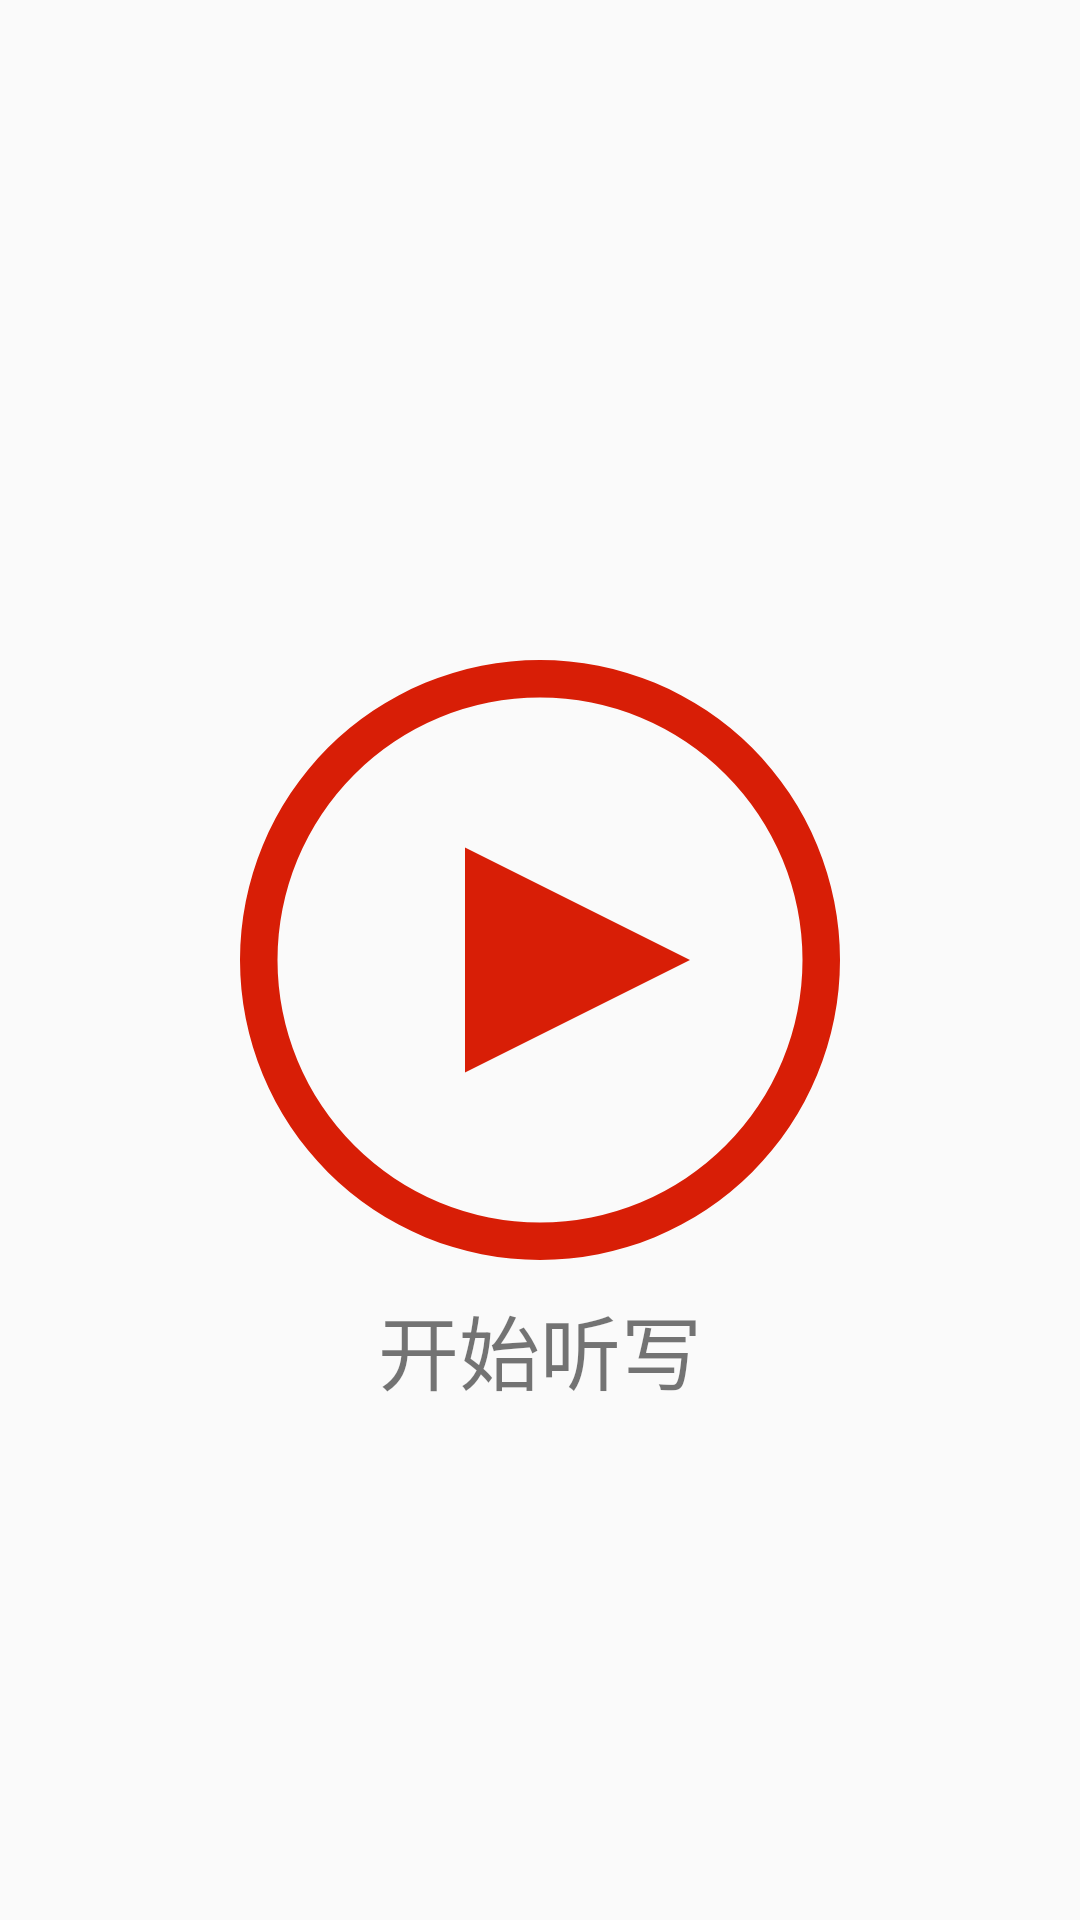

Android layout source for this screen:
<!-- AndroidManifest.xml: application theme AppTheme -->
<!-- res/layout/fragment_dictation.xml -->
<?xml version="1.0" encoding="utf-8"?>
<LinearLayout xmlns:android="http://schemas.android.com/apk/res/android"
    android:layout_width="match_parent"
    android:orientation="vertical"
    android:layout_height="match_parent">
    <ImageView
        android:visibility="gone"
        android:layout_marginTop="15dp"
        android:layout_marginLeft="15dp"
        android:id="@+id/im_pause_dictation"
        android:layout_width="wrap_content"
        android:layout_height="wrap_content"
        android:background="@drawable/im_record_select"
        android:src="@drawable/ic_pause_dictation"/>
    <RelativeLayout
        android:layout_width="match_parent"
        android:layout_height="0dp"
        android:layout_weight="1">
        <ImageView
            android:layout_centerInParent="true"
            android:layout_width="200dp"
            android:id="@+id/im_start_dictation"
            android:src="@drawable/ic_start_dictation"
            android:background="@drawable/im_record_select"
            android:layout_height="200dp" />
        <TextView
            android:layout_width="wrap_content"
            android:layout_height="wrap_content"
            android:id="@+id/tv_tips_dication"
            android:text="开始听写"
            android:textSize="27sp"
            android:layout_below="@+id/im_start_dictation"
            android:layout_marginTop="10dp"
            android:layout_centerInParent="true"/>
        <TextView
            android:id="@+id/tv_dictation_advice"
            android:visibility="gone"
            android:layout_width="wrap_content"
            android:layout_height="wrap_content"
            android:textSize="50sp"
            android:text="Just Listen"
            android:textStyle="italic"
            android:textColor="#000"
            android:layout_centerInParent="true"/>
    </RelativeLayout>
    <LinearLayout
        android:id="@+id/Ll_dictation"
        android:visibility="gone"
        android:layout_marginLeft="10dp"
        android:layout_marginRight="10dp"
        android:layout_width="match_parent"
        android:layout_height="0dp"
        android:layout_weight="1">
        <EditText
            android:layout_width="0dp"
            android:layout_height="wrap_content"
            android:layout_weight="3"
            android:hint="输入单词"
            android:id="@+id/et_answer"/>
        <Button
            android:layout_width="0dp"
            android:layout_weight="1"
            android:text="提交"
            android:id="@+id/btn_submit"
            android:background="@drawable/btn_selector"
            android:layout_height="wrap_content" />
    </LinearLayout>

</LinearLayout>
<!-- resources referenced by this layout -->
<resources>
  <!-- drawable btn_selector (drawable) -->
  <?xml version="1.0" encoding="utf-8"?>
  <selector xmlns:android="http://schemas.android.com/apk/res/android">
      <item android:drawable="@drawable/btn_reg_pressed" android:state_pressed="true"/>
      <item android:drawable="@drawable/btn_reg" />
  </selector>
  <!-- drawable ic_pause_dictation (drawable) -->
  <vector xmlns:android="http://schemas.android.com/apk/res/android"
      android:width="48dp"
      android:height="48dp"
      android:viewportWidth="1024"
      android:viewportHeight="1024">
    <path
        android:pathData="M512,0c282.78,0 512,229.22 512,512s-229.22,512 -512,512S0,794.78 0,512 229.22,0 512,0zM512,64C264.58,64 64,264.58 64,512s200.58,448 448,448 448,-200.58 448,-448S759.42,64 512,64zM416,309.34a32,32 0,0 1,32 32v341.31a32,32 0,1 1,-64 0L384,341.34a32,32 0,0 1,32 -32zM608,309.34a32,32 0,0 1,32 32v341.31a32,32 0,1 1,-64 0L576,341.34a32,32 0,0 1,32 -32z"
        android:fillColor="#FB3A3A"/>
  </vector>
  <!-- drawable ic_start_dictation (drawable) -->
  <vector xmlns:android="http://schemas.android.com/apk/res/android"
      android:width="48dp"
      android:height="48dp"
      android:viewportWidth="1024"
      android:viewportHeight="1024">
    <path
        android:pathData="M512,1024A512,512 0,1 1,512 0a512,512 0,0 1,0 1024zM512,960A448,448 0,1 0,512 64a448,448 0,0 0,0 896z"
        android:fillColor="#d81e06"/>
    <path
        android:pathData="M768,512l-384,192V320z"
        android:fillColor="#d81e06"/>
  </vector>
  <!-- drawable im_record_select (drawable) -->
  <?xml version="1.0" encoding="utf-8"?>
  <selector xmlns:android="http://schemas.android.com/apk/res/android">
      <item android:drawable="@drawable/im_record_pressed" android:state_pressed="true"/>
      <item android:drawable="@drawable/im_record_normal" />
  </selector>
  <style name="AppTheme" parent="Theme.AppCompat.Light.NoActionBar">
          
          <item name="colorPrimary">@color/colorPrimary</item>
          <item name="colorPrimaryDark">@color/colorPrimary</item>
          <item name="colorAccent">@color/colorAccent</item>
      </style>
  <!-- drawable btn_reg_pressed (drawable) -->
  <?xml version="1.0" encoding="utf-8"?>
  <shape xmlns:android="http://schemas.android.com/apk/res/android">
      
      <corners android:radius="30dp" />
      <solid android:color="#D1CCCC"/>
      
      <stroke android:width="3dp" android:color="#ECEAEA" />
  </shape>
  <!-- drawable btn_reg (drawable) -->
  <?xml version="1.0" encoding="utf-8"?>
  <shape xmlns:android="http://schemas.android.com/apk/res/android">
      
      <corners android:radius="30dp" />
  
      
      <stroke android:width="3dp" android:color="#ECEAEA" />
  </shape>
  <!-- drawable im_record_pressed (drawable-v24) -->
  <?xml version="1.0" encoding="utf-8"?>
  <shape xmlns:android="http://schemas.android.com/apk/res/android">
      
  
      <corners android:radius="300dp" />
      <solid android:color="#C2BCBC"/>
      
      <stroke android:width="3dp" android:color="#fff" />
  </shape>
  <!-- drawable im_record_normal (drawable-v24) -->
  <?xml version="1.0" encoding="utf-8"?>
  <shape xmlns:android="http://schemas.android.com/apk/res/android">
      
      <corners android:radius="300dp" />
      
      <stroke android:width="3dp" android:color="#fff" />
  </shape>
  <color name="colorPrimary">#fff</color>
  <color name="colorAccent">#D81B60</color>
</resources>
